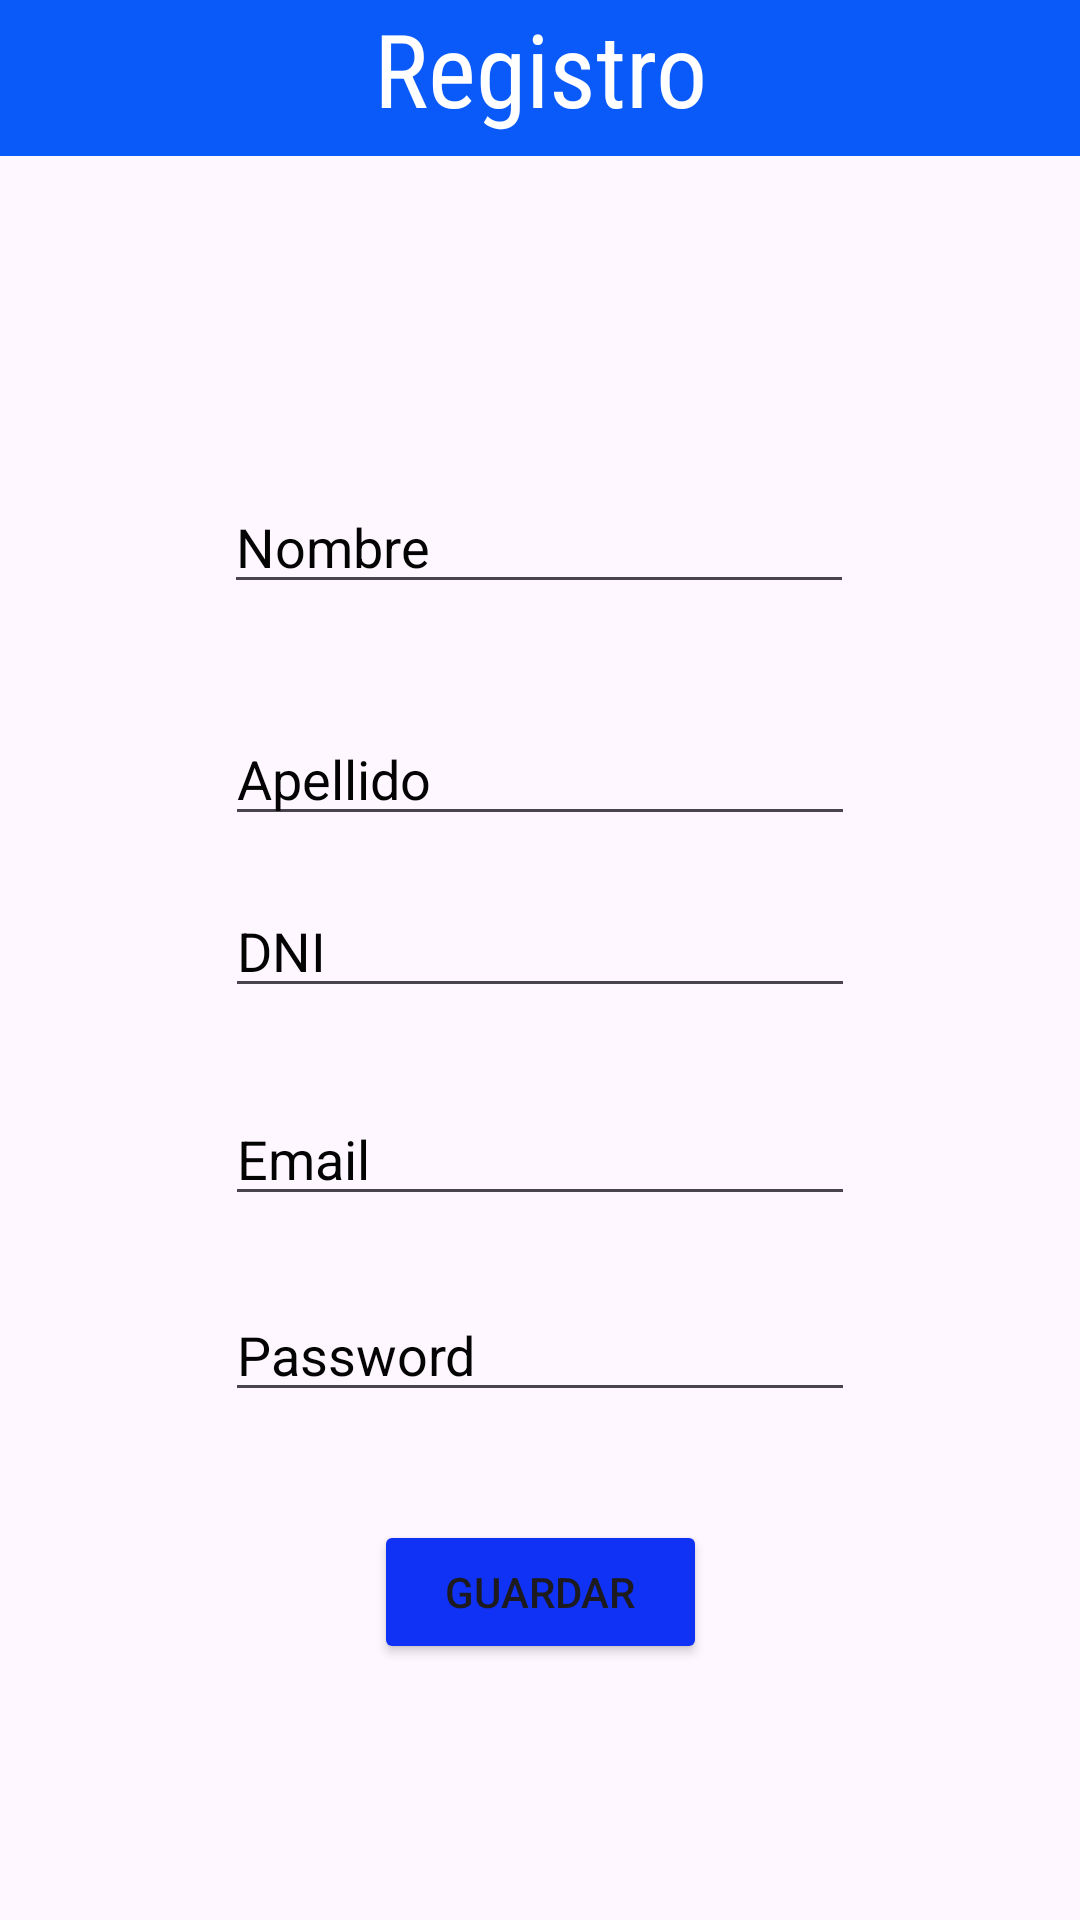

Here is an Android app screen rendered from its layout file. Give the layout XML and the strings, colors and styles it references.
<!-- AndroidManifest.xml: application theme Theme.LoginConObject -->
<!-- res/layout/activity_registro.xml -->
<?xml version="1.0" encoding="utf-8"?>
<androidx.constraintlayout.widget.ConstraintLayout xmlns:android="http://schemas.android.com/apk/res/android"
    xmlns:app="http://schemas.android.com/apk/res-auto"
    xmlns:tools="http://schemas.android.com/tools"
    android:id="@+id/main"
    android:layout_width="match_parent"
    android:layout_height="match_parent"
    tools:context=".Registro.RegistroActivity">
    <TextView
        android:id="@+id/textView"
        android:layout_width="match_parent"
        android:layout_height="52dp"
        android:background="#0A5AFA"
        android:fontFamily="sans-serif-condensed"
        android:text="Registro"
        android:textAlignment="center"
        android:textColor="#FFFFFF"
        android:textSize="34sp"
        app:layout_constraintEnd_toEndOf="parent"
        app:layout_constraintStart_toStartOf="parent"
        app:layout_constraintTop_toTopOf="parent" />

    <EditText
        android:id="@+id/etNombre"
        android:layout_width="wrap_content"
        android:layout_height="wrap_content"
        android:layout_marginTop="108dp"
        android:ems="10"
        android:hint="Nombre"
        android:inputType="text"
        android:textColor="#040404"
        android:textColorHint="#040404"
        app:layout_constraintEnd_toEndOf="parent"
        app:layout_constraintHorizontal_bias="0.497"
        app:layout_constraintStart_toStartOf="parent"
        app:layout_constraintTop_toBottomOf="@+id/textView" />

    <EditText
        android:id="@+id/etApellido"
        android:layout_width="wrap_content"
        android:layout_height="wrap_content"
        android:layout_marginTop="36dp"
        android:ems="10"
        android:hint="Apellido"
        android:inputType="text"
        android:textColor="#040404"
        android:textColorHint="#040404"
        app:layout_constraintEnd_toEndOf="parent"
        app:layout_constraintStart_toStartOf="parent"
        app:layout_constraintTop_toBottomOf="@+id/etNombre" />

    <EditText
        android:id="@+id/etDni"
        android:layout_width="wrap_content"
        android:layout_height="wrap_content"
        android:layout_marginTop="16dp"
        android:ems="10"
        android:hint="DNI"
        android:inputType="number"
        android:textColor="#040404"
        android:textColorHint="#040404"
        app:layout_constraintEnd_toEndOf="parent"
        app:layout_constraintStart_toStartOf="parent"
        app:layout_constraintTop_toBottomOf="@+id/etApellido" />

    <EditText
        android:id="@+id/etEmailR"
        android:layout_width="wrap_content"
        android:layout_height="wrap_content"
        android:layout_marginTop="28dp"
        android:ems="10"
        android:hint="Email"
        android:inputType="textEmailAddress"
        android:textColor="#040404"
        android:textColorHint="#040404"
        app:layout_constraintEnd_toEndOf="parent"
        app:layout_constraintStart_toStartOf="parent"
        app:layout_constraintTop_toBottomOf="@+id/etDni" />

    <EditText
        android:id="@+id/etPasswordR"
        android:layout_width="wrap_content"
        android:layout_height="wrap_content"
        android:layout_marginTop="24dp"
        android:ems="10"
        android:hint="Password"
        android:inputType="textPassword"
        android:textColor="#040404"
        android:textColorHint="#040404"
        app:layout_constraintEnd_toEndOf="parent"
        app:layout_constraintStart_toStartOf="parent"
        app:layout_constraintTop_toBottomOf="@+id/etEmailR" />

    <Button
        android:id="@+id/btnGuardar"
        android:layout_width="111dp"
        android:layout_height="48dp"
        android:layout_marginTop="36dp"
        android:backgroundTint="#0F32F4"
        android:fontFamily="sans-serif-medium"
        android:text="Guardar"
        app:layout_constraintEnd_toEndOf="parent"
        app:layout_constraintStart_toStartOf="parent"
        app:layout_constraintTop_toBottomOf="@+id/etPasswordR" />

    <TextView
        android:id="@+id/textView3"
        android:layout_width="match_parent"
        android:layout_height="52dp"
        android:layout_marginTop="88dp"
        android:background="#0A5AFA"
        app:layout_constraintBottom_toBottomOf="parent"
        app:layout_constraintEnd_toEndOf="parent"
        app:layout_constraintHorizontal_bias="0.0"
        app:layout_constraintStart_toStartOf="parent"
        app:layout_constraintTop_toBottomOf="@+id/btnGuardar"
        app:layout_constraintVertical_bias="1.0" />

</androidx.constraintlayout.widget.ConstraintLayout>
<!-- resources referenced by this layout -->
<resources>
  <style name="Theme.LoginConObject" parent="Base.Theme.LoginConObject" />
  <style name="Base.Theme.LoginConObject" parent="Theme.Material3.DayNight.NoActionBar">
          
          
      </style>
</resources>
